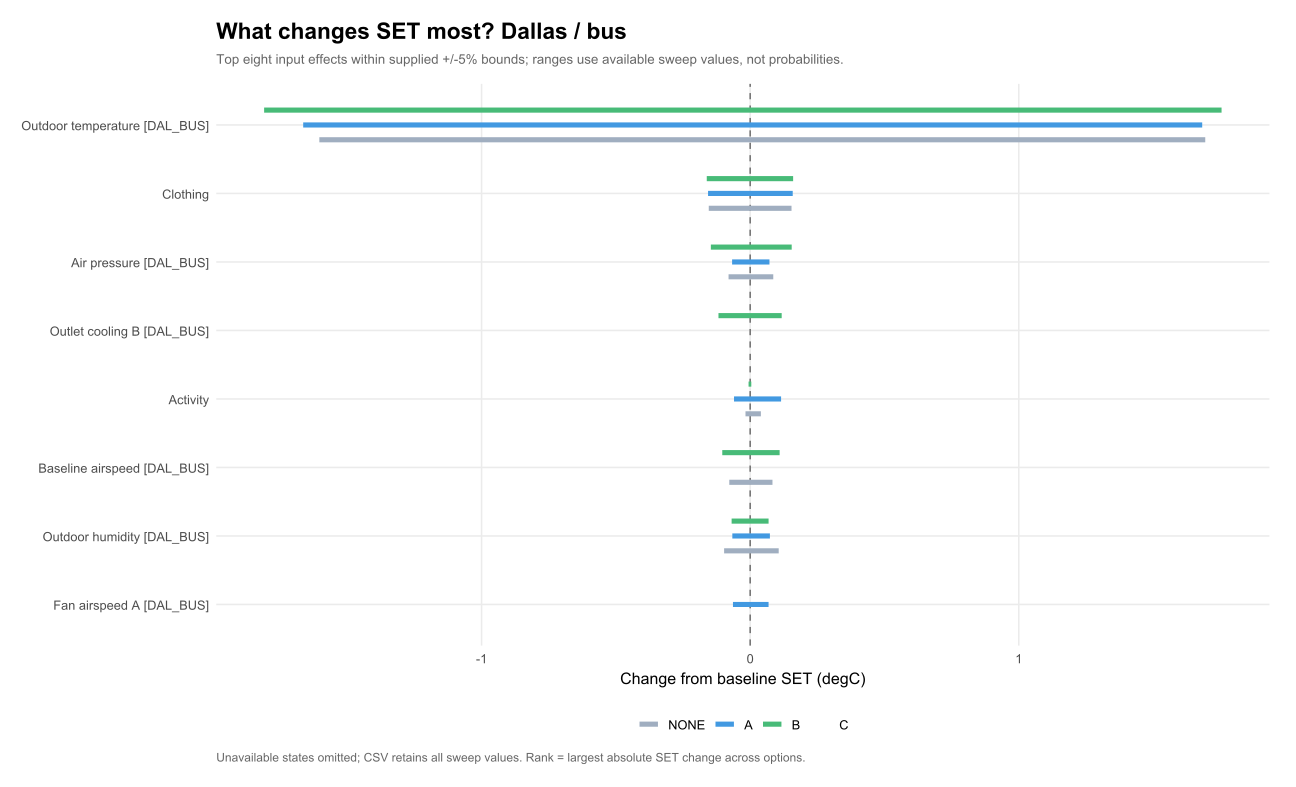

Values plotted in this chart, from the file beside it:
parameter, option, lo, hi, label
devices.1.v_fan, NONE, 0, 0, Fan airspeed A [DAL_BUS]
devices.1.v_fan, A, -0.06411, 0.06843, Fan airspeed A [DAL_BUS]
devices.1.v_fan, B, 0, 0, Fan airspeed A [DAL_BUS]
devices.2.dT_max, NONE, 0, 0, Outlet cooling B [DAL_BUS]
devices.2.dT_max, A, 0, 0, Outlet cooling B [DAL_BUS]
devices.2.dT_max, B, -0.1181, 0.1173, Outlet cooling B [DAL_BUS]
groups.1.clo, NONE, -0.1542, 0.1539, Clothing
groups.1.clo, A, -0.1569, 0.1584, Clothing
groups.1.clo, B, -0.1617, 0.1599, Clothing
groups.1.met, NONE, -0.01746, 0.03984, Activity
groups.1.met, A, -0.06022, 0.1151, Activity
groups.1.met, B, -0.006011, 0.004131, Activity
weather_occ.1.RH, NONE, -0.09704, 0.1062, Outdoor humidity [DAL_BUS]
weather_occ.1.RH, A, -0.06646, 0.0734, Outdoor humidity [DAL_BUS]
weather_occ.1.RH, B, -0.06912, 0.06851, Outdoor humidity [DAL_BUS]
weather_occ.1.T, NONE, -1.604, 1.694, Outdoor temperature [DAL_BUS]
weather_occ.1.T, A, -1.664, 1.683, Outdoor temperature [DAL_BUS]
weather_occ.1.T, B, -1.81, 1.755, Outdoor temperature [DAL_BUS]
weather_occ.1.pressure, NONE, -0.08049, 0.08595, Air pressure [DAL_BUS]
weather_occ.1.pressure, A, -0.06732, 0.07177, Air pressure [DAL_BUS]
weather_occ.1.pressure, B, -0.1464, 0.1546, Air pressure [DAL_BUS]
weather_occ.1.v_local, NONE, -0.0778, 0.08298, Baseline airspeed [DAL_BUS]
weather_occ.1.v_local, A, 0, 0, Baseline airspeed [DAL_BUS]
weather_occ.1.v_local, B, -0.1039, 0.1096, Baseline airspeed [DAL_BUS]
